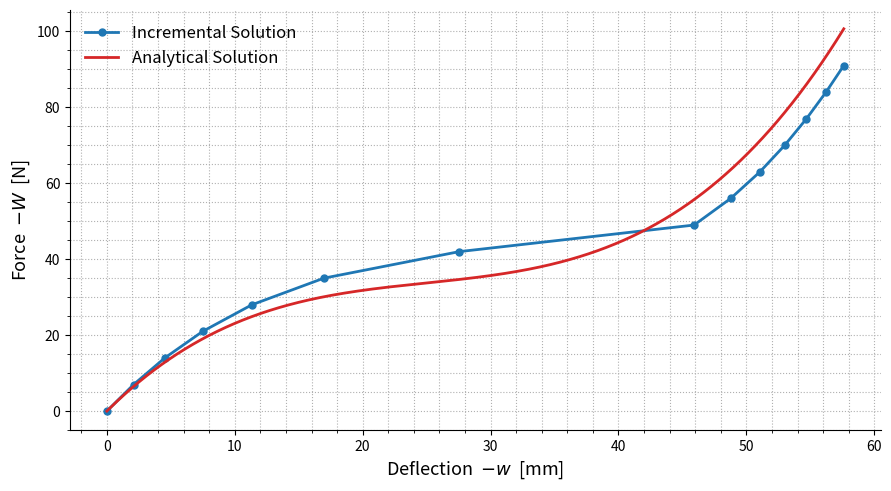

Reproduce this figure in Python.
import numpy as np
import matplotlib.pyplot as plt

EA = 50000000 # [N]
z = 25 # [mm]
L = 2500 # [mm]
Ks = 1.35 # [N/mm]
DeltaW = -7 # [N]
STOP_FORCE = -91 # [N]

def compute_kt(w, N):
    return ((EA / L) * ((z + w) / L)**2) + (N / L) + Ks

def compute_deflection(w_prev, kt_prev):
    return w_prev + DeltaW / kt_prev

def compute_normal_force(w):
    return EA * ((z / L) * (w / L) + 0.5 * (w / L)**2)

def compute_real_force(w, N):
    #return (EA / L**3) * (z**2 * w + 1.5 * z * w**2 + 0.5 * w**3) + Ks * w
    return N * ((z + w) / L) + Ks * w

def compute_calculated_force(Wreal_prev):
    return Wreal_prev + DeltaW

def relative_error(W, Wreal):
    return abs(W - Wreal) / abs(Wreal) if Wreal != 0 else 0.0

def analytical_solution(w):
    return (((EA / L**3) * (z**2 * w + 1.5 * z * w**2 + 0.5 * w**3)) + Ks * w)

def incremental_solution(max_iterations=1000):
    w, N, W, Wreal = 0, 0, 0, 0
    kt = compute_kt(w, N)
    err = relative_error(W, Wreal)

    history = {"kt": [kt], "w": [w], "-w": [-w],
               "N": [N], "W": [W], "-W": [-W],
               "Wreal": [Wreal], "error": [err]}

    print(f"Step 0: kt={kt:.3f}, w={w:.6f}, -w={-w:.6f}, N={N:.6f}, "
          f"W={W:.6f}, -W={-W:.6f}, Wreal={Wreal:.6f}, Error={err:.3%}")

    for step in range(1, max_iterations + 1):
        w = compute_deflection(history["w"][-1], history["kt"][-1])
        N = compute_normal_force(w)
        kt = compute_kt(w, N)
        W = compute_calculated_force(W)
        Wreal = compute_real_force(w, N)
        err = relative_error(W, Wreal)

        history["kt"].append(kt)
        history["w"].append(w)
        history["-w"].append(-w)     
        history["N"].append(N)
        history["W"].append(W)
        history["-W"].append(-W)     
        history["Wreal"].append(Wreal)
        history["error"].append(err)

        print(f"Step {step}: kt={kt:.3f}, w={w:.6f}, -w={-w:.6f}, N={N:.6f}, "
              f"W={W:.6f}, -W={-W:.6f}, Wreal={Wreal:.6f}, Error={err:.3%}")

        if W <= STOP_FORCE:
            print(f"\nStopping at step {step} because W = {W:.3f} <= {STOP_FORCE}")
            break

    return history


def plot_results(history):
    fig, ax = plt.subplots(figsize=(9, 5), dpi=150)

    ax.plot(
        history["-w"], history["-W"],
        marker="o", markersize=5, linewidth=2,
        color='tab:blue', label="Incremental Solution"
    )

    w_vals = np.linspace(min(history["w"]), max(history["w"]), 1000)
    W_exact = analytical_solution(w_vals)
    ax.plot(
        -w_vals, -W_exact,
        linestyle='-', linewidth=2.0,
        color='tab:red', label="Analytical Solution"
    )

    ax.set_xlabel("Deflection  $-w$  [mm]", fontsize=13)
    ax.set_ylabel("Force  $-W$  [N]", fontsize=13)
    ax.minorticks_on()
    ax.grid(True, which='both', linestyle=':', linewidth=0.8)
    ax.legend(frameon=False, fontsize=12)

    ax.spines['top'].set_visible(False)
    ax.spines['right'].set_visible(False)

    fig.tight_layout()
    plt.show()

history = incremental_solution()
plot_results(history)
